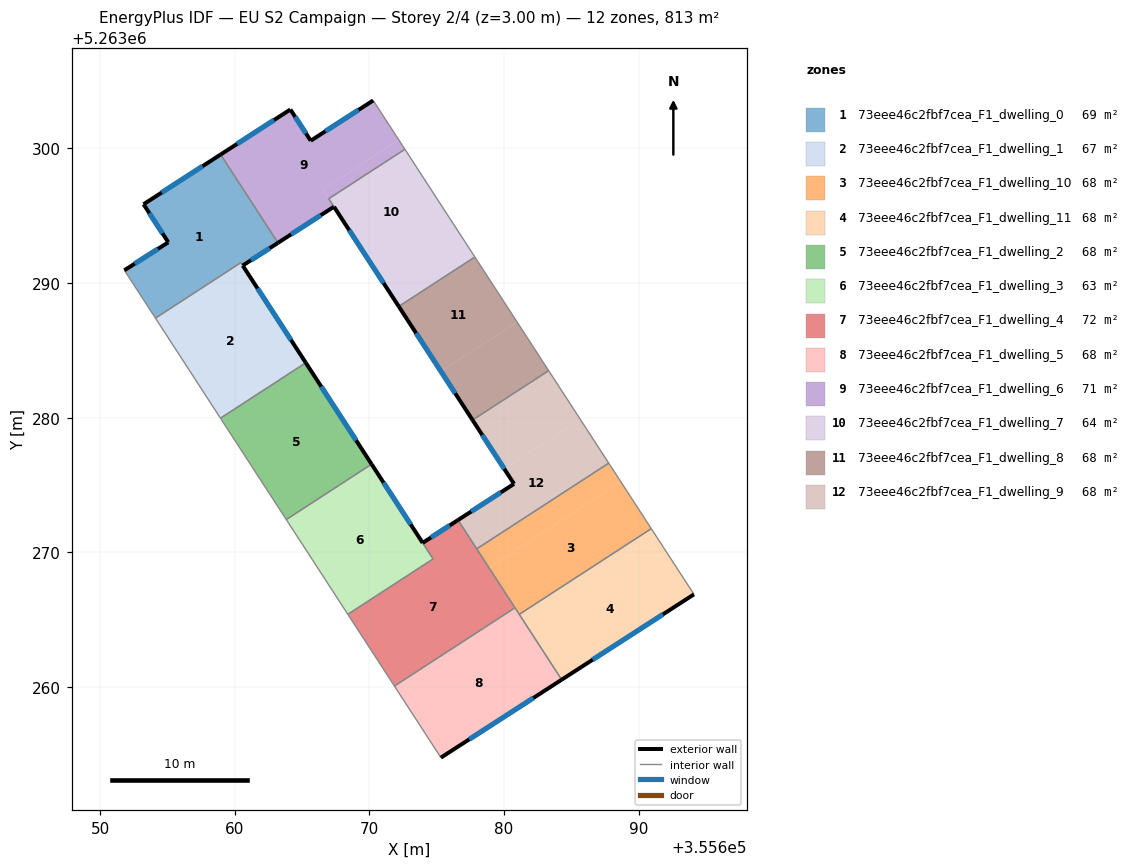
=== STOREY PLAN SPEC (per zone: floor XY polygon, exterior-wall plan segments, windows/doors) ===
zone 1: 73eee46c2fbf7cea_F1_dwelling_0  (68.6 m²)
  floor: (355658.95, 5263299.55) (355663.06, 5263293.21) (355663.21, 5263292.99) (355660.59, 5263291.30) (355660.45, 5263291.52) (355654.11, 5263287.40) (355651.80, 5263290.95) (355655.07, 5263293.03) (355653.23, 5263295.85)
  exterior wall: (355655.07, 5263293.03) – (355651.80, 5263290.95)  [3.9 m]
    window: (355654.30, 5263292.54) – (355652.57, 5263291.44)  [3.3 m²]
  exterior wall: (355653.23, 5263295.85) – (355655.07, 5263293.03)  [3.4 m]
    window: (355653.66, 5263295.19) – (355654.63, 5263293.69)  [2.8 m²]
  exterior wall: (355658.95, 5263299.55) – (355653.23, 5263295.85)  [6.8 m]
    window: (355657.61, 5263298.68) – (355654.57, 5263296.72)  [5.7 m²]
  exterior wall: (355660.59, 5263291.30) – (355663.21, 5263292.99)  [3.1 m]
    window: (355661.21, 5263291.70) – (355662.59, 5263292.59)  [2.6 m²]
  interior walls: 5
zone 2: 73eee46c2fbf7cea_F1_dwelling_1  (67.0 m²)
  floor: (355660.59, 5263291.30) (355665.28, 5263284.08) (355658.94, 5263279.97) (355654.11, 5263287.40) (355660.45, 5263291.52)
  exterior wall: (355665.28, 5263284.08) – (355660.59, 5263291.30)  [8.6 m]
    window: (355664.18, 5263285.78) – (355661.69, 5263289.60)  [7.3 m²]
  interior walls: 4
zone 3: 73eee46c2fbf7cea_F1_dwelling_10  (67.8 m²)
  floor: (355688.67, 5263275.24) (355690.93, 5263271.77) (355681.13, 5263265.40) (355678.87, 5263268.88)
  floor: (355687.77, 5263276.63) (355688.67, 5263275.24) (355678.87, 5263268.88) (355677.97, 5263270.27)
  interior walls: 5
zone 4: 73eee46c2fbf7cea_F1_dwelling_11  (67.8 m²)
  floor: (355691.38, 5263271.07) (355694.10, 5263266.89) (355684.28, 5263260.55) (355681.58, 5263264.71)
  floor: (355690.93, 5263271.77) (355691.38, 5263271.07) (355681.58, 5263264.71) (355681.13, 5263265.40)
  exterior wall: (355684.28, 5263260.55) – (355694.10, 5263266.89)  [11.7 m]
    window: (355686.58, 5263262.04) – (355691.79, 5263265.40)  [9.9 m²]
  interior walls: 3
zone 5: 73eee46c2fbf7cea_F1_dwelling_2  (67.8 m²)
  floor: (355665.28, 5263284.08) (355670.16, 5263276.56) (355663.83, 5263272.44) (355658.94, 5263279.97)
  exterior wall: (355670.16, 5263276.56) – (355665.28, 5263284.08)  [9.0 m]
    window: (355669.01, 5263278.32) – (355666.42, 5263282.32)  [7.6 m²]
  interior walls: 3
zone 6: 73eee46c2fbf7cea_F1_dwelling_3  (63.3 m²)
  floor: (355670.16, 5263276.56) (355674.72, 5263269.51) (355668.40, 5263265.41) (355663.83, 5263272.44)
  exterior wall: (355673.95, 5263270.71) – (355670.16, 5263276.56)  [7.0 m]
    window: (355673.06, 5263272.08) – (355671.05, 5263275.18)  [5.9 m²]
  interior walls: 4
zone 7: 73eee46c2fbf7cea_F1_dwelling_4  (72.2 m²)
  floor: (355676.58, 5263272.41) (355680.81, 5263265.89) (355671.86, 5263260.08) (355668.40, 5263265.41) (355674.73, 5263269.52) (355673.95, 5263270.71)
  exterior wall: (355676.58, 5263272.41) – (355673.95, 5263270.71)  [3.1 m]
    window: (355675.96, 5263272.01) – (355674.57, 5263271.11)  [2.6 m²]
  interior walls: 6
zone 8: 73eee46c2fbf7cea_F1_dwelling_5  (67.8 m²)
  floor: (355680.81, 5263265.89) (355684.28, 5263260.55) (355675.31, 5263254.77) (355671.86, 5263260.08)
  exterior wall: (355675.31, 5263254.77) – (355684.28, 5263260.55)  [10.7 m]
    window: (355677.41, 5263256.12) – (355682.17, 5263259.19)  [9.0 m²]
  interior walls: 4
zone 9: 73eee46c2fbf7cea_F1_dwelling_6  (71.3 m²)
  floor: (355670.28, 5263303.56) (355672.18, 5263300.63) (355666.53, 5263296.97) (355666.98, 5263296.27) (355667.37, 5263295.67) (355663.21, 5263292.99) (355658.95, 5263299.55) (355664.13, 5263302.89) (355665.64, 5263300.57)
  floor: (355672.18, 5263300.63) (355672.63, 5263299.94) (355666.99, 5263296.27) (355666.53, 5263296.97)
  exterior wall: (355664.13, 5263302.89) – (355658.95, 5263299.55)  [6.2 m]
    window: (355662.92, 5263302.11) – (355660.17, 5263300.33)  [5.2 m²]
  exterior wall: (355665.64, 5263300.57) – (355664.13, 5263302.89)  [2.8 m]
    window: (355665.29, 5263301.12) – (355664.49, 5263302.35)  [2.3 m²]
  exterior wall: (355670.28, 5263303.56) – (355665.64, 5263300.57)  [5.5 m]
    window: (355669.19, 5263302.86) – (355666.73, 5263301.28)  [4.7 m²]
  exterior wall: (355663.21, 5263292.99) – (355667.37, 5263295.67)  [4.9 m]
    window: (355664.19, 5263293.62) – (355666.39, 5263295.04)  [4.2 m²]
  interior walls: 5
zone 10: 73eee46c2fbf7cea_F1_dwelling_7  (64.3 m²)
  floor: (355672.63, 5263299.94) (355676.27, 5263294.35) (355670.62, 5263290.68) (355666.99, 5263296.27)
  floor: (355667.37, 5263295.67) (355666.98, 5263296.27) (355670.27, 5263291.21)
  floor: (355676.27, 5263294.35) (355677.83, 5263291.94) (355672.18, 5263288.27) (355670.61, 5263290.68)
  exterior wall: (355667.37, 5263295.67) – (355672.18, 5263288.27)  [8.8 m]
    window: (355668.50, 5263293.93) – (355671.05, 5263290.00)  [7.4 m²]
  interior walls: 4
zone 11: 73eee46c2fbf7cea_F1_dwelling_8  (67.8 m²)
  floor: (355677.83, 5263291.94) (355680.96, 5263287.12) (355675.31, 5263283.45) (355672.18, 5263288.27)
  floor: (355680.96, 5263287.12) (355683.31, 5263283.50) (355677.66, 5263279.83) (355675.31, 5263283.45)
  exterior wall: (355672.18, 5263288.27) – (355677.66, 5263279.83)  [10.1 m]
    window: (355673.47, 5263286.29) – (355676.37, 5263281.81)  [8.5 m²]
  interior walls: 3
zone 12: 73eee46c2fbf7cea_F1_dwelling_9  (67.8 m²)
  floor: (355685.66, 5263279.88) (355687.77, 5263276.63) (355677.97, 5263270.27) (355676.58, 5263272.41) (355680.74, 5263275.09) (355680.01, 5263276.22)
  floor: (355683.31, 5263283.50) (355685.66, 5263279.88) (355680.01, 5263276.22) (355677.66, 5263279.83)
  exterior wall: (355680.74, 5263275.09) – (355676.58, 5263272.41)  [5.0 m]
    window: (355679.76, 5263274.46) – (355677.55, 5263273.04)  [4.2 m²]
  exterior wall: (355677.66, 5263279.83) – (355680.74, 5263275.09)  [5.7 m]
    window: (355678.38, 5263278.72) – (355680.01, 5263276.21)  [4.8 m²]
  interior walls: 4

=== DERIVED (storey summary) ===
Building: EU S2 Campaign
Storey: 2 of 4  (floor level z = 3.00 m)
Storey gross floor area: 813.4 m²
Zones on this storey: 12
  - 73eee46c2fbf7cea_F1_dwelling_0: floor 68.6 m²; exterior wall 17.2 m (51.5 m²); 4 window(s) 14.5 m²; WWR 28.1%
  - 73eee46c2fbf7cea_F1_dwelling_1: floor 67.0 m²; exterior wall 8.6 m (25.8 m²); 1 window(s) 7.3 m²; WWR 28.1%
  - 73eee46c2fbf7cea_F1_dwelling_10: floor 67.8 m²
  - 73eee46c2fbf7cea_F1_dwelling_11: floor 67.8 m²; exterior wall 11.7 m (35.1 m²); 1 window(s) 9.9 m²; WWR 28.1%
  - 73eee46c2fbf7cea_F1_dwelling_2: floor 67.8 m²; exterior wall 9.0 m (26.9 m²); 1 window(s) 7.6 m²; WWR 28.1%
  - 73eee46c2fbf7cea_F1_dwelling_3: floor 63.3 m²; exterior wall 7.0 m (20.9 m²); 1 window(s) 5.9 m²; WWR 28.1%
  - 73eee46c2fbf7cea_F1_dwelling_4: floor 72.2 m²; exterior wall 3.1 m (9.4 m²); 1 window(s) 2.6 m²; WWR 28.1%
  - 73eee46c2fbf7cea_F1_dwelling_5: floor 67.8 m²; exterior wall 10.7 m (32.0 m²); 1 window(s) 9.0 m²; WWR 28.1%
  - 73eee46c2fbf7cea_F1_dwelling_6: floor 71.3 m²; exterior wall 19.4 m (58.2 m²); 4 window(s) 16.4 m²; WWR 28.1%
  - 73eee46c2fbf7cea_F1_dwelling_7: floor 64.3 m²; exterior wall 8.8 m (26.5 m²); 1 window(s) 7.4 m²; WWR 28.1%
  - 73eee46c2fbf7cea_F1_dwelling_8: floor 67.8 m²; exterior wall 10.1 m (30.2 m²); 1 window(s) 8.5 m²; WWR 28.1%
  - 73eee46c2fbf7cea_F1_dwelling_9: floor 67.8 m²; exterior wall 10.6 m (31.8 m²); 2 window(s) 8.9 m²; WWR 28.1%
Zone adjacency (shared interzone walls):
  - 73eee46c2fbf7cea_F1_dwelling_0 ↔ 73eee46c2fbf7cea_F1_dwelling_1
  - 73eee46c2fbf7cea_F1_dwelling_0 ↔ 73eee46c2fbf7cea_F1_dwelling_6
  - 73eee46c2fbf7cea_F1_dwelling_1 ↔ 73eee46c2fbf7cea_F1_dwelling_2
  - 73eee46c2fbf7cea_F1_dwelling_10 ↔ 73eee46c2fbf7cea_F1_dwelling_11
  - 73eee46c2fbf7cea_F1_dwelling_10 ↔ 73eee46c2fbf7cea_F1_dwelling_4
  - 73eee46c2fbf7cea_F1_dwelling_10 ↔ 73eee46c2fbf7cea_F1_dwelling_5
  - 73eee46c2fbf7cea_F1_dwelling_10 ↔ 73eee46c2fbf7cea_F1_dwelling_9
  - 73eee46c2fbf7cea_F1_dwelling_11 ↔ 73eee46c2fbf7cea_F1_dwelling_5
  - 73eee46c2fbf7cea_F1_dwelling_2 ↔ 73eee46c2fbf7cea_F1_dwelling_3
  - 73eee46c2fbf7cea_F1_dwelling_3 ↔ 73eee46c2fbf7cea_F1_dwelling_4
  - 73eee46c2fbf7cea_F1_dwelling_4 ↔ 73eee46c2fbf7cea_F1_dwelling_5
  - 73eee46c2fbf7cea_F1_dwelling_4 ↔ 73eee46c2fbf7cea_F1_dwelling_9
  - 73eee46c2fbf7cea_F1_dwelling_6 ↔ 73eee46c2fbf7cea_F1_dwelling_7
  - 73eee46c2fbf7cea_F1_dwelling_7 ↔ 73eee46c2fbf7cea_F1_dwelling_8
  - 73eee46c2fbf7cea_F1_dwelling_8 ↔ 73eee46c2fbf7cea_F1_dwelling_9